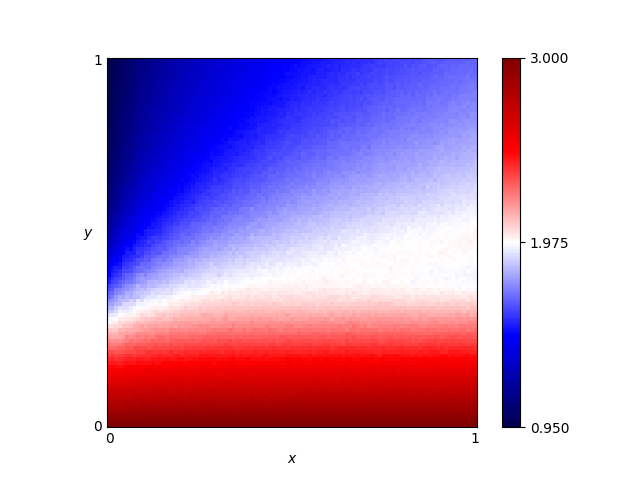

The table this chart was drawn from, first rows:
x, y, score
0.46, 0.76, 1.596
0.54, 0.86, 1.568
0.16, 0.19, 2.403
0.61, 0.18, 2.478
0.82, 0.41, 1.973
0.72, 0.66, 1.792
0.63, 0.37, 2.01
0.41, 0.28, 2.187
0.16, 0.44, 1.745
0.8, 0.33, 2.07
0.84, 0.23, 2.341
0.25, 0.48, 1.779
0.62, 0.7, 1.717
0.78, 0.28, 2.198
0.03, 0.68, 1.127
0.57, 0.0, 3.0
0.69, 0.37, 2.005
0.46, 0.05, 2.854
0.65, 0.03, 2.916
0.56, 0.8, 1.622
0.28, 0.44, 1.882
0.65, 0.0, 3.0
0.57, 0.1, 2.7
0.44, 0.29, 2.171
0.63, 0.49, 1.926
0.26, 0.03, 2.9
0.92, 0.27, 2.243
0.69, 0.35, 2.034
0.79, 0.78, 1.723
0.3, 0.26, 2.235
0.98, 0.54, 1.97
0.25, 0.62, 1.569
0.55, 0.43, 1.973
0.19, 0.06, 2.819
0.14, 0.65, 1.402
0.09, 0.65, 1.315
0.92, 1.0, 1.642
0.51, 0.43, 1.968
0.36, 0.66, 1.616
0.33, 0.92, 1.394
0.01, 0.93, 0.9781
0.25, 0.81, 1.399
0.9, 0.46, 1.985
0.3, 0.12, 2.64
0.87, 0.59, 1.902
0.8, 0.75, 1.754
0.93, 0.2, 2.432
0.34, 0.41, 1.929
0.05, 0.48, 1.497
0.9, 0.12, 2.659
0.59, 0.65, 1.753
0.72, 0.62, 1.837
0.29, 0.87, 1.384
0.02, 0.72, 1.075
0.8, 0.35, 2.03
0.09, 0.22, 2.29
0.05, 0.61, 1.262
0.49, 0.38, 2
0.62, 0.21, 2.397
0.79, 0.55, 1.935
... 10,141 more rows
